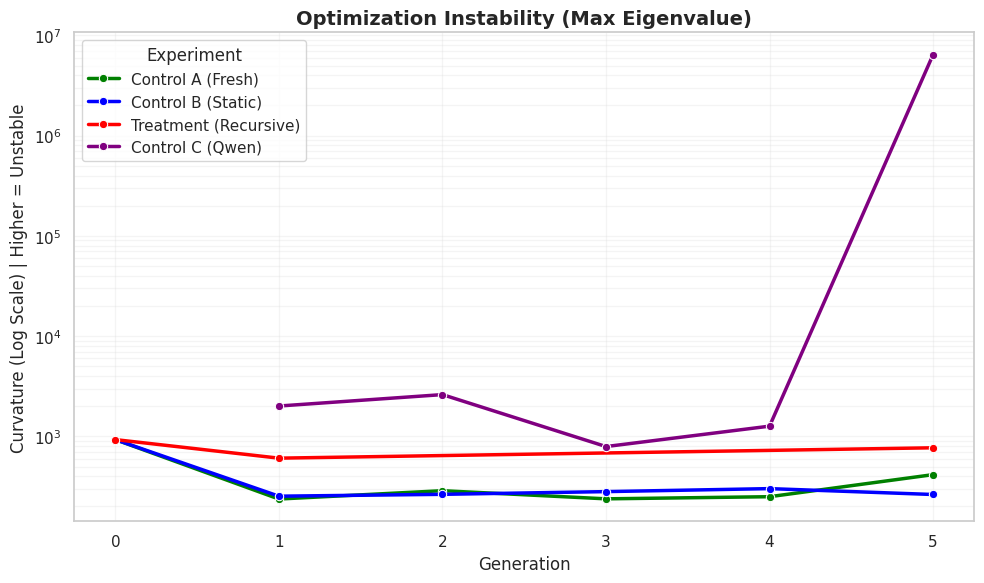

The script that saved this image: (Note: this script raises an exception after producing the figure.)
import pandas as pd
import matplotlib.pyplot as plt
import seaborn as sns
import numpy as np

def plot_stability():
    # Data manually extracted from your uploaded JSONs
    data = [
        # --- Control A (Fresh Human) - Healthy ---
        {"Experiment": "Control A (Fresh)", "Generation": 0, "Max_Eigenvalue": 928},
        {"Experiment": "Control A (Fresh)", "Generation": 1, "Max_Eigenvalue": 237},
        {"Experiment": "Control A (Fresh)", "Generation": 2, "Max_Eigenvalue": 287},
        {"Experiment": "Control A (Fresh)", "Generation": 3, "Max_Eigenvalue": 238},
        {"Experiment": "Control A (Fresh)", "Generation": 4, "Max_Eigenvalue": 250},
        {"Experiment": "Control A (Fresh)", "Generation": 5, "Max_Eigenvalue": 415},
        
        # --- Control B (Static) - Stagnant ---
        {"Experiment": "Control B (Static)", "Generation": 0, "Max_Eigenvalue": 928},
        {"Experiment": "Control B (Static)", "Generation": 1, "Max_Eigenvalue": 253},
        {"Experiment": "Control B (Static)", "Generation": 2, "Max_Eigenvalue": 264},
        {"Experiment": "Control B (Static)", "Generation": 3, "Max_Eigenvalue": 281},
        {"Experiment": "Control B (Static)", "Generation": 4, "Max_Eigenvalue": 301},
        {"Experiment": "Control B (Static)", "Generation": 5, "Max_Eigenvalue": 263},

        # --- Treatment (SmolLM Recursive) - The Collapse ---
        # Note: Gen 1 spiked to 600, Gen 5 crashed to 769. 
        # But for SmolLM we look at RATIO usually. Here we compare raw sharpness.
        {"Experiment": "Treatment (Recursive)", "Generation": 0, "Max_Eigenvalue": 928},
        {"Experiment": "Treatment (Recursive)", "Generation": 1, "Max_Eigenvalue": 606},
        {"Experiment": "Treatment (Recursive)", "Generation": 5, "Max_Eigenvalue": 769},

        # --- Control C (Qwen Recursive) - THE EXPLOSION ---
        # We take the absolute value of the max eigenvalue to show magnitude of instability
        {"Experiment": "Control C (Qwen)", "Generation": 1, "Max_Eigenvalue": 2007},
        {"Experiment": "Control C (Qwen)", "Generation": 2, "Max_Eigenvalue": 2609},
        {"Experiment": "Control C (Qwen)", "Generation": 3, "Max_Eigenvalue": 791}, 
        {"Experiment": "Control C (Qwen)", "Generation": 4, "Max_Eigenvalue": 1264},
        {"Experiment": "Control C (Qwen)", "Generation": 5, "Max_Eigenvalue": 6439138} # <--- !!!
    ]

    df = pd.DataFrame(data)

    # Setup Plot
    sns.set_theme(style="whitegrid")
    plt.figure(figsize=(10, 6))
    
    colors = {
        "Control A (Fresh)": "green",
        "Control B (Static)": "blue",
        "Treatment (Recursive)": "red",
        "Control C (Qwen)": "purple"
    }

    sns.lineplot(
        data=df,
        x="Generation",
        y="Max_Eigenvalue",
        hue="Experiment",
        palette=colors,
        marker="o",
        linewidth=2.5
    )

    plt.yscale("log") # CRITICAL
    plt.title("Optimization Instability (Max Eigenvalue)", fontsize=14, fontweight='bold')
    plt.ylabel("Curvature (Log Scale) | Higher = Unstable")
    plt.xlabel("Generation")
    plt.grid(True, which="both", ls="-", alpha=0.2)
    
    plt.tight_layout()
    plt.savefig("results/summary/final_stability_comparison.png", dpi=300)
    print("✅ Graph saved.")

if __name__ == "__main__":
    plot_stability()